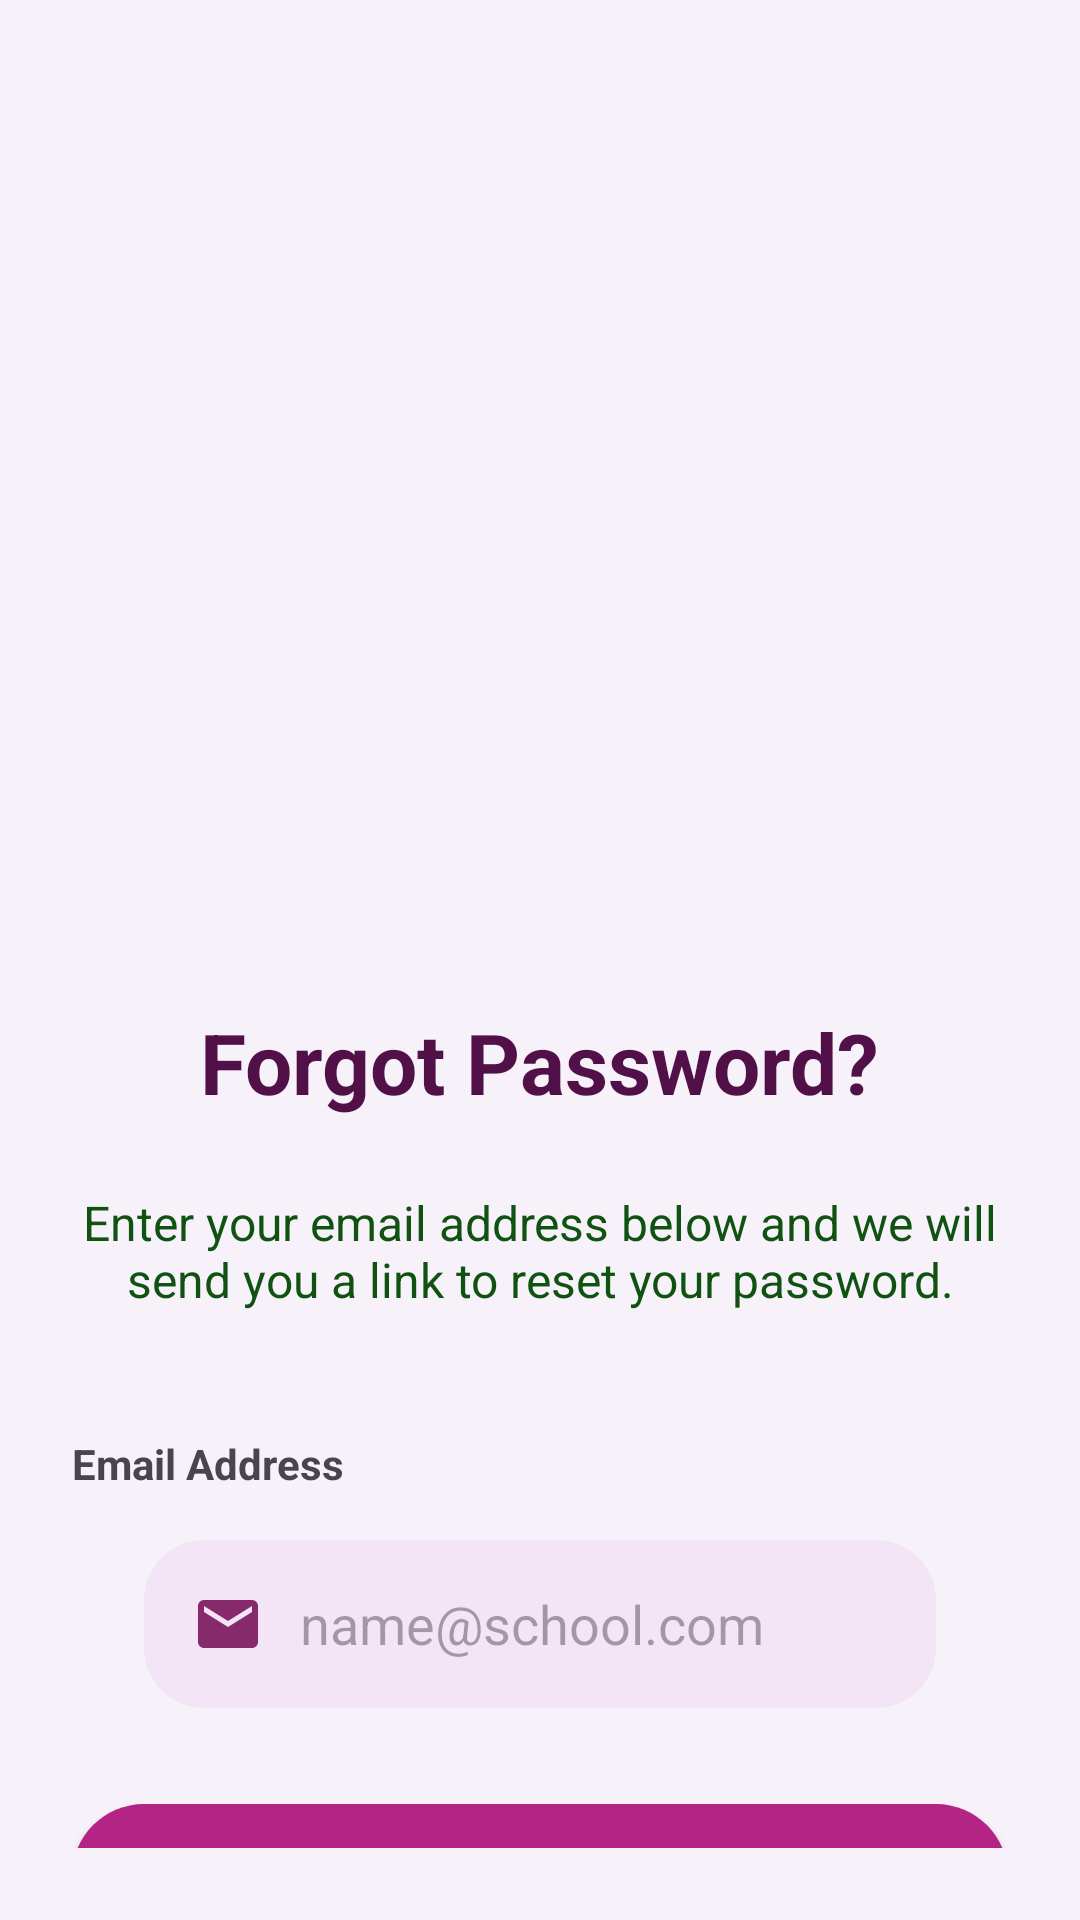

This screen was rendered from an Android layout file. Write that file and the resources it references.
<!-- AndroidManifest.xml: application theme Theme.Conceptulize -->
<!-- res/layout/activity_forgetpassword.xml -->
<?xml version="1.0" encoding="utf-8"?>
<androidx.constraintlayout.widget.ConstraintLayout
    xmlns:android="http://schemas.android.com/apk/res/android"
    xmlns:app="http://schemas.android.com/apk/res-auto"
    xmlns:tools="http://schemas.android.com/tools"
    android:layout_width="match_parent"
    android:layout_height="match_parent"
    android:background="#F7F2FA"
    android:padding="24dp"
    tools:context=".ForgetpasswordActivity">

    <ImageButton
        android:id="@+id/btnBack"
        android:layout_width="48dp"
        android:layout_height="48dp"
        android:layout_marginEnd="339dp"
        android:layout_marginBottom="326dp"
        android:background="?attr/selectableItemBackgroundBorderless"
        android:contentDescription="Go Back"
        app:layout_constraintBottom_toTopOf="@+id/tvForgotDesc"
        app:layout_constraintEnd_toEndOf="parent"
        app:layout_constraintStart_toStartOf="parent"
        app:layout_constraintTop_toTopOf="parent"
        app:srcCompat="@drawable/ic_backarrow" />

    <ImageView
        android:id="@+id/ivForgotIllustration"
        android:layout_width="221dp"
        android:layout_height="188dp"
        android:layout_marginTop="40dp"
        android:layout_marginBottom="18dp"
        android:padding="16dp"
        app:layout_constraintBottom_toTopOf="@+id/tvForgotTitle"
        app:layout_constraintEnd_toEndOf="parent"
        app:layout_constraintStart_toStartOf="parent"
        app:layout_constraintTop_toBottomOf="@id/btnBack"
        app:srcCompat="@drawable/logo" />

    <TextView
        android:id="@+id/tvForgotTitle"
        android:layout_width="wrap_content"
        android:layout_height="wrap_content"
        android:layout_marginTop="18dp"
        android:layout_marginBottom="12dp"
        android:text="Forgot Password?"
        android:textColor="#521049"
        android:textSize="28sp"
        android:textStyle="bold"
        app:layout_constraintBottom_toTopOf="@+id/tvForgotDesc"
        app:layout_constraintEnd_toEndOf="parent"
        app:layout_constraintStart_toStartOf="parent"
        app:layout_constraintTop_toBottomOf="@id/ivForgotIllustration" />

    <TextView
        android:id="@+id/tvForgotDesc"
        android:layout_width="0dp"
        android:layout_height="wrap_content"
        android:layout_marginTop="12dp"
        android:layout_marginBottom="41dp"
        android:gravity="center"
        android:text="Enter your email address below and we will send you a link to reset your password."
        android:textColor="#105211"
        android:textSize="16sp"
        app:layout_constraintBottom_toTopOf="@+id/labelEmail"
        app:layout_constraintEnd_toEndOf="parent"
        app:layout_constraintStart_toStartOf="parent"
        app:layout_constraintTop_toBottomOf="@id/tvForgotTitle" />

    <TextView
        android:id="@+id/labelEmail"
        android:layout_width="wrap_content"
        android:layout_height="wrap_content"
        android:layout_marginEnd="295dp"
        android:layout_marginBottom="8dp"
        android:text="Email Address"
        android:textStyle="bold"
        app:layout_constraintBottom_toTopOf="@+id/etForgotEmail"
        app:layout_constraintEnd_toEndOf="parent"
        app:layout_constraintHorizontal_bias="0.0"
        app:layout_constraintStart_toStartOf="parent"
        app:layout_constraintTop_toBottomOf="@id/tvForgotDesc" />

    <EditText
        android:id="@+id/etForgotEmail"
        android:layout_width="match_parent"
        android:layout_height="56dp"
        android:layout_marginStart="24dp"
        android:layout_marginTop="8dp"
        android:layout_marginEnd="24dp"
        android:layout_marginBottom="32dp"
        android:background="@drawable/bg_input_field"
        android:drawableStart="@drawable/ic_email"
        android:drawablePadding="12dp"
        android:hint="name@school.com"
        android:inputType="textEmailAddress"
        android:paddingStart="16dp"
        app:layout_constraintBottom_toTopOf="@+id/btnResetPassword"
        app:layout_constraintEnd_toEndOf="parent"
        app:layout_constraintHorizontal_bias="0.0"
        app:layout_constraintStart_toStartOf="parent"
        app:layout_constraintTop_toBottomOf="@id/labelEmail" />

    <androidx.appcompat.widget.AppCompatButton
        android:id="@+id/btnResetPassword"
        android:layout_width="match_parent"
        android:layout_height="60dp"
        android:layout_marginTop="32dp"
        android:background="@drawable/btn_rounded_lavender"
        android:text="Send Reset Link"
        android:textAllCaps="false"
        android:textColor="#FFFFFF"
        android:textSize="18sp"
        android:textStyle="bold"
        app:layout_constraintEnd_toEndOf="parent"
        app:layout_constraintStart_toStartOf="parent"
        app:layout_constraintTop_toBottomOf="@id/etForgotEmail" />

    <TextView
        android:id="@+id/tvBackToLogin"
        android:layout_width="wrap_content"
        android:layout_height="wrap_content"
        android:layout_marginTop="16dp"
        android:layout_marginBottom="20dp"
        android:padding="8dp"
        android:text="Remembered password? Log In"
        android:textColor="#7E57C2"
        android:textStyle="bold"
        app:layout_constraintBottom_toBottomOf="parent"
        app:layout_constraintEnd_toEndOf="parent"
        app:layout_constraintHorizontal_bias="0.455"
        app:layout_constraintStart_toStartOf="parent"
        app:layout_constraintTop_toBottomOf="@+id/btnResetPassword"
        app:layout_constraintVertical_bias="0.0" />

</androidx.constraintlayout.widget.ConstraintLayout>
<!-- resources referenced by this layout -->
<resources>
  <!-- drawable bg_input_field (drawable) -->
  <?xml version="1.0" encoding="utf-8"?>
  <shape xmlns:android="http://schemas.android.com/apk/res/android">
      <solid android:color="#F3E5F5" /> <corners android:radius="20dp" />
      <padding android:left="16dp" android:right="16dp" />
  </shape>
  <!-- drawable btn_rounded_lavender (drawable) -->
  <?xml version="1.0" encoding="utf-8"?>
  <shape xmlns:android="http://schemas.android.com/apk/res/android">
      <solid android:color="#B32484" />
  
      <corners android:radius="24dp" />
  
      <padding
          android:left="16dp"
          android:right="16dp"
          android:top="12dp"
          android:bottom="12dp" />
  </shape>
  <!-- drawable ic_backarrow (drawable) -->
  <vector xmlns:android="http://schemas.android.com/apk/res/android" android:autoMirrored="true" android:height="24dp" android:tint="#872A6B" android:viewportHeight="960" android:viewportWidth="960" android:width="24dp">
        
      <path android:fillColor="@android:color/white" android:pathData="M313,520L537,744L480,800L160,480L480,160L537,216L313,440L800,440L800,520L313,520Z"/>
      
  </vector>
  <!-- drawable ic_email (drawable) -->
  <vector xmlns:android="http://schemas.android.com/apk/res/android" android:height="24dp"  android:viewportHeight="24" android:viewportWidth="24" android:width="24dp">
        
      <path android:fillColor="#872A6B"
            android:pathData="M20,4L4,4c-1.1,0 -1.99,0.9 -1.99,2L2,18c0,1.1 0.9,2 2,2h16c1.1,0 2,-0.9 2,-2L22,6c0,-1.1 -0.9,-2 -2,-2zM20,8l-8,5 -8,-5L4,6l8,5 8,-5v2z"/>
      
  </vector>
  <style name="Theme.Conceptulize" parent="Base.Theme.Conceptulize" />
  <style name="Base.Theme.Conceptulize" parent="Theme.Material3.Light.NoActionBar">
          
          
      </style>
</resources>
